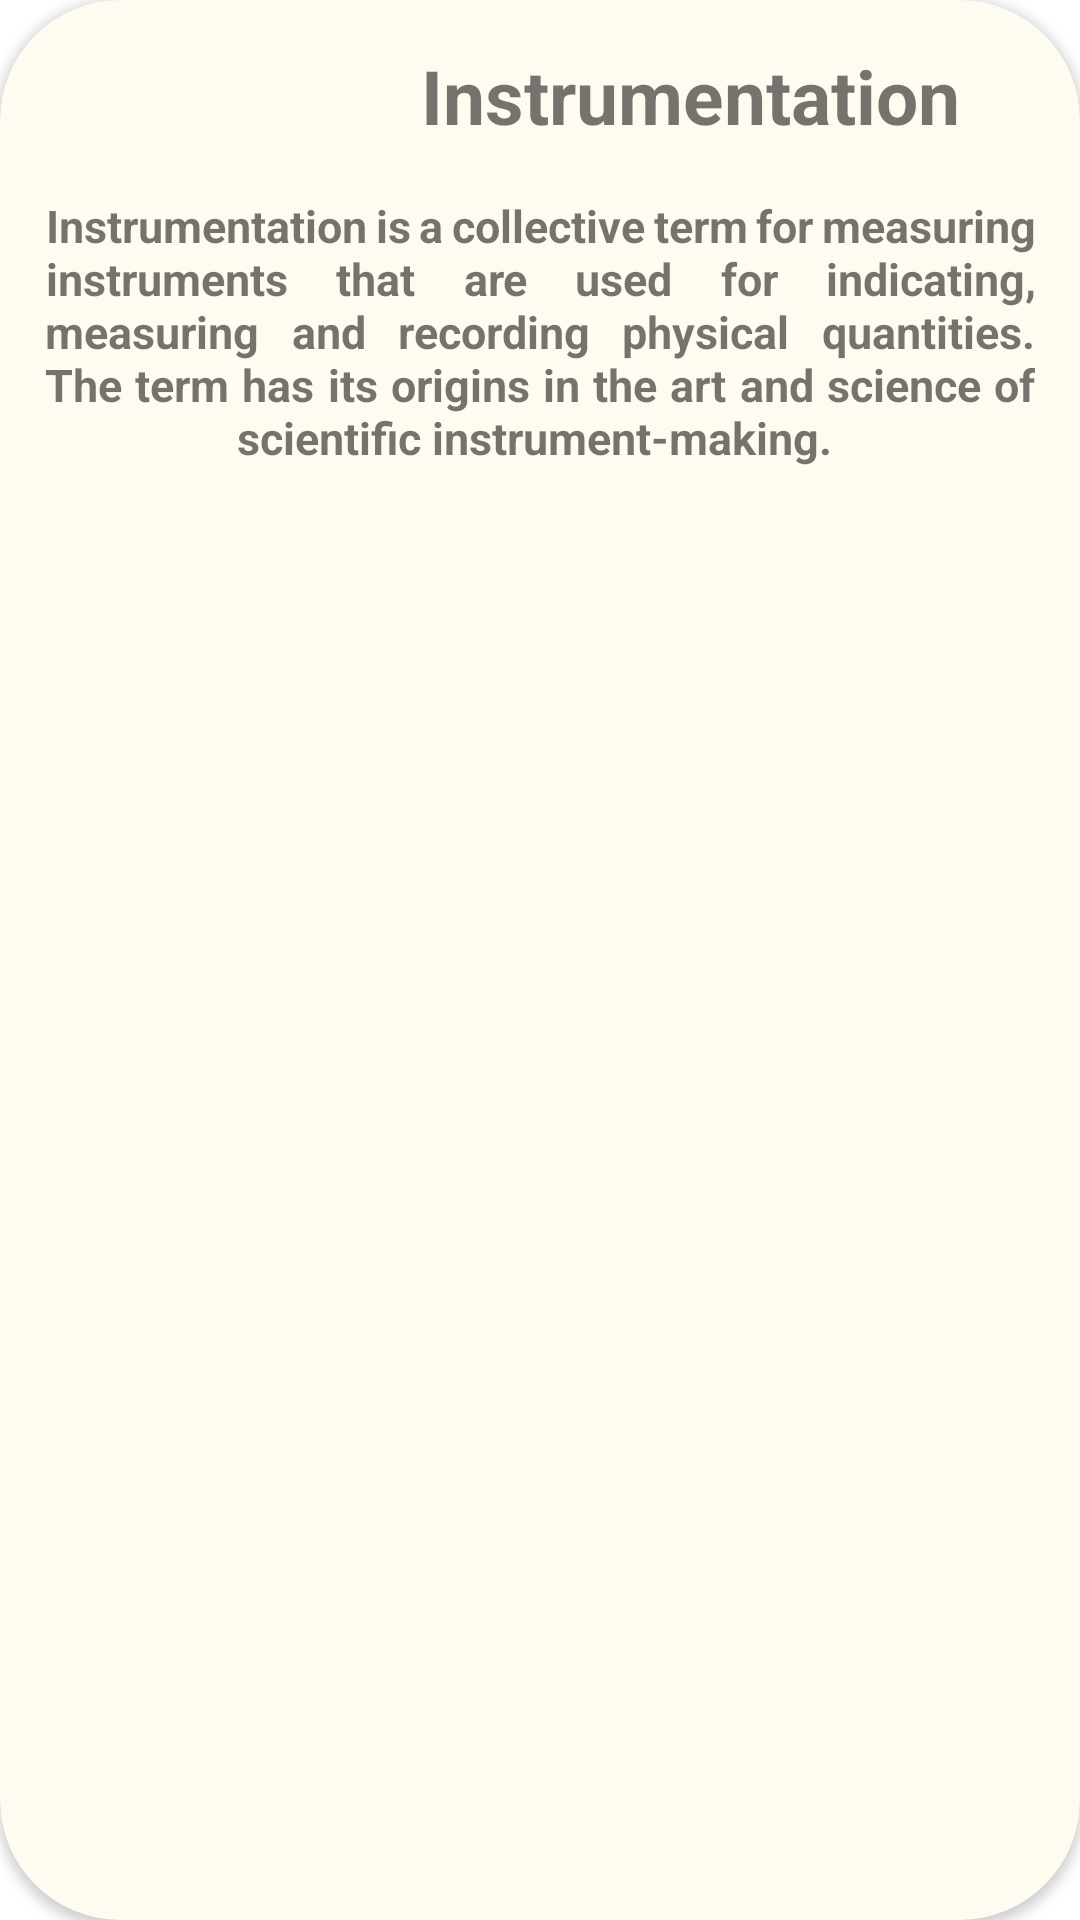

Write the Android layout XML for this screen, with the resource values it uses.
<!-- AndroidManifest.xml: application theme Theme.Project -->
<!-- res/layout/fragment_in.xml -->
<?xml version="1.0" encoding="utf-8"?>
<androidx.cardview.widget.CardView
    xmlns:android="http://schemas.android.com/apk/res/android"
    xmlns:tools="http://schemas.android.com/tools"
    android:layout_width="match_parent"
    android:layout_height="wrap_content"
    xmlns:app="http://schemas.android.com/apk/res-auto"
    android:id="@+id/cardin"
    android:backgroundTint="#FEFBF0"
    android:layout_margin="10dp"
    app:cardCornerRadius="40dp"
    android:elevation="100dp"
    tools:context=".slideshow.co">

    <LinearLayout
        android:layout_width="match_parent"
        android:layout_height="wrap_content"
        android:orientation="vertical"
        android:layout_margin="10dp">

        <LinearLayout
            android:layout_width="match_parent"
            android:layout_height="wrap_content"
            android:orientation="horizontal"
            android:weightSum="2">

            <ImageView
                android:layout_width="50dp"
                android:layout_height="50dp"
                android:layout_weight="1"
                android:src="@drawable/mechanical"/>

            <TextView
                android:layout_width="wrap_content"
                android:layout_height="wrap_content"
                android:text="Instrumentation"
                android:id="@+id/head2"
                android:layout_weight="1"
                android:textSize="25dp"
                android:textStyle="bold"
                android:textAlignment="center"
                android:layout_margin="5dp"/>

        </LinearLayout>
        <TextView
            android:layout_width="match_parent"
            android:layout_height="wrap_content"
            android:text="Instrumentation is a collective term for measuring instruments that are used for indicating, measuring and recording physical quantities. The term has its origins in the art and science of scientific instrument-making. "
            android:textSize="15dp"
            android:justificationMode="inter_word"
            android:textStyle="bold"
            android:textAlignment="center"
            android:layout_margin="5dp"/>
    </LinearLayout>
</androidx.cardview.widget.CardView>
<!-- resources referenced by this layout -->
<resources>
  <style name="Theme.Project" parent="Theme.MaterialComponents.DayNight.DarkActionBar">
          
          <item name="colorPrimary">#fecb1c</item>
          <item name="colorPrimaryVariant">@color/purple_700</item>
          <item name="colorOnPrimary">@color/white</item>
          
          <item name="colorSecondary">@color/teal_200</item>
          <item name="colorSecondaryVariant">@color/teal_700</item>
          <item name="colorOnSecondary">@color/black</item>
          
          <item name="android:statusBarColor" tools:targetApi="l">?attr/colorPrimaryVariant</item>
          
      </style>
  <!-- not gathered from this repository: default colours our renderer supplied (Android Studio template values) -->
  <color name="purple_700">#FF3700B3</color>
  <color name="teal_200">#FF03DAC5</color>
  <color name="teal_700">#FF018786</color>
  <color name="black">#FF000000</color>
  <color name="white">#FFFFFFFF</color>
</resources>
